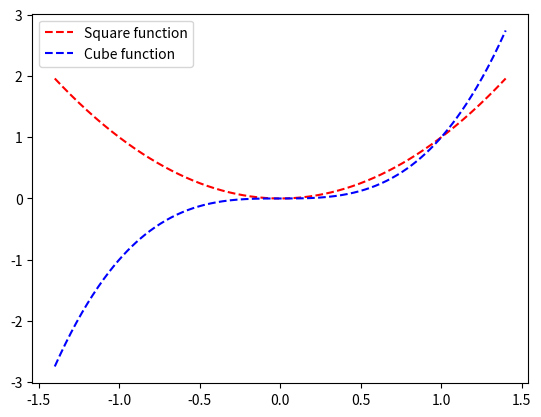

Write the Python code that produced this figure.
import matplotlib.pyplot as plt
import numpy as np

x = np.linspace(-1.4, 1.4, 500)
plt.plot(x, x**2, "r--", label="Square function")
plt.plot(x, x**3, "b--", label="Cube function")
plt.legend(loc="upper left")

plt.show()
